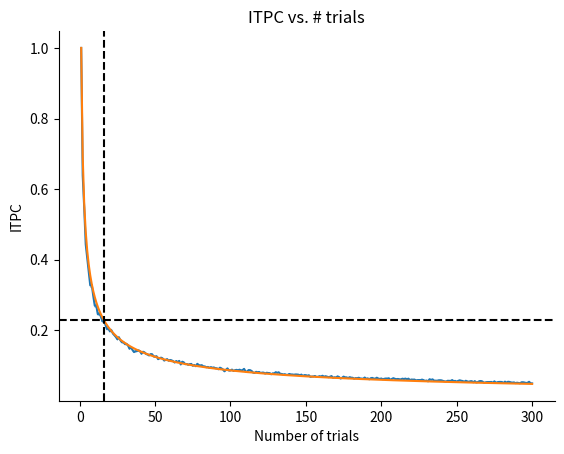

Generate this figure with matplotlib:
# -*- coding: utf-8 -*-
# @Author: Theo Lemaire
# @Date:   2023-07-03 16:03:49
# @Last Modified by:   Theo Lemaire
# @Last Modified time: 2023-07-04 20:19:16

''' Testing ITPC vs. number of trials for random phase values. '''

import numpy as np
import matplotlib.pyplot as plt
import seaborn as sns
import pandas as pd
from tqdm import tqdm
from scipy.optimize import curve_fit


def itpc(y, axis=None):
    ''' Compute inter-trial phase coherence (ITPC) for a set of trials. '''
    # Apply Euler's formula to convert phase values to complex numbers
    c = np.exp(1j * y)
    # Compute complex mean across trials
    cmean = np.mean(c, axis=axis)
    # Compute and return ITPC
    return np.abs(cmean)

# Input parameters
ntrials_max = 300  # Maximum number of trials
nreps = 500  # Number of repetitions for each number of trials

# Create vector of number of trials
ntrials = np.arange(1, ntrials_max + 1)

# Dataframe to hold ITPC values
itpc_vs_n = pd.DataFrame(columns=['mu', 'se'], index=ntrials, dtype=float)

# For each number of trials, compute ITPC
for nt in tqdm(ntrials):
    # For each repetition, generate a set of random phase values and compute ITPC
    itpc_vals = []
    for i in range(nreps):
        phases = np.random.rand(nt) * 2 * np.pi
        itpc_vals.append(itpc(phases))
    # Compute mean and std error across repetitions
    itpc_vs_n.loc[nt] = [np.mean(itpc_vals), np.std(itpc_vals) / np.sqrt(nreps)]

# Compute confidence interval upper and lower bounds
itpc_vs_n['lb'] = itpc_vs_n['mu'] - itpc_vs_n['se']
itpc_vs_n['ub'] = itpc_vs_n['mu'] + itpc_vs_n['se']

# Fit power law to ITPC vs. number of trials
popt, _ = curve_fit(
    lambda x, a: np.power(x, a),
    itpc_vs_n.index,
    itpc_vs_n['mu'],
)
aopt = popt[0]
print(f'optimal fit: ITPC ~ n^{aopt:.2f}')
predictor = lambda x: np.power(x, aopt)

# Plot
fig, ax = plt.subplots()
sns.despine(fig=fig)
ax.set_xlabel('Number of trials')
ax.set_ylabel('ITPC')
ax.plot(itpc_vs_n.index, itpc_vs_n['mu'], label='simulation')
ax.fill_between(itpc_vs_n.index, itpc_vs_n['lb'], itpc_vs_n['ub'], alpha=0.5)
ax.plot(itpc_vs_n.index, predictor(itpc_vs_n.index), label='power law predictor')
ax.set_title('ITPC vs. # trials')

# Compute IPDC for reference number of trials
ntrials_ref = 16
itpc_ref = itpc_vs_n.loc[ntrials_ref]
itpc_ref_pred = predictor(ntrials_ref)
print(f'ITPC for {ntrials_ref} trials {itpc_ref["mu"]:.3f} +/- {itpc_ref["se"]:.3f} (prediction = {itpc_ref_pred:.3f})')
ax.axvline(ntrials_ref, c='k', ls='--')
ax.axhline(itpc_ref['mu'], c='k', ls='--')

# Render
plt.show()
